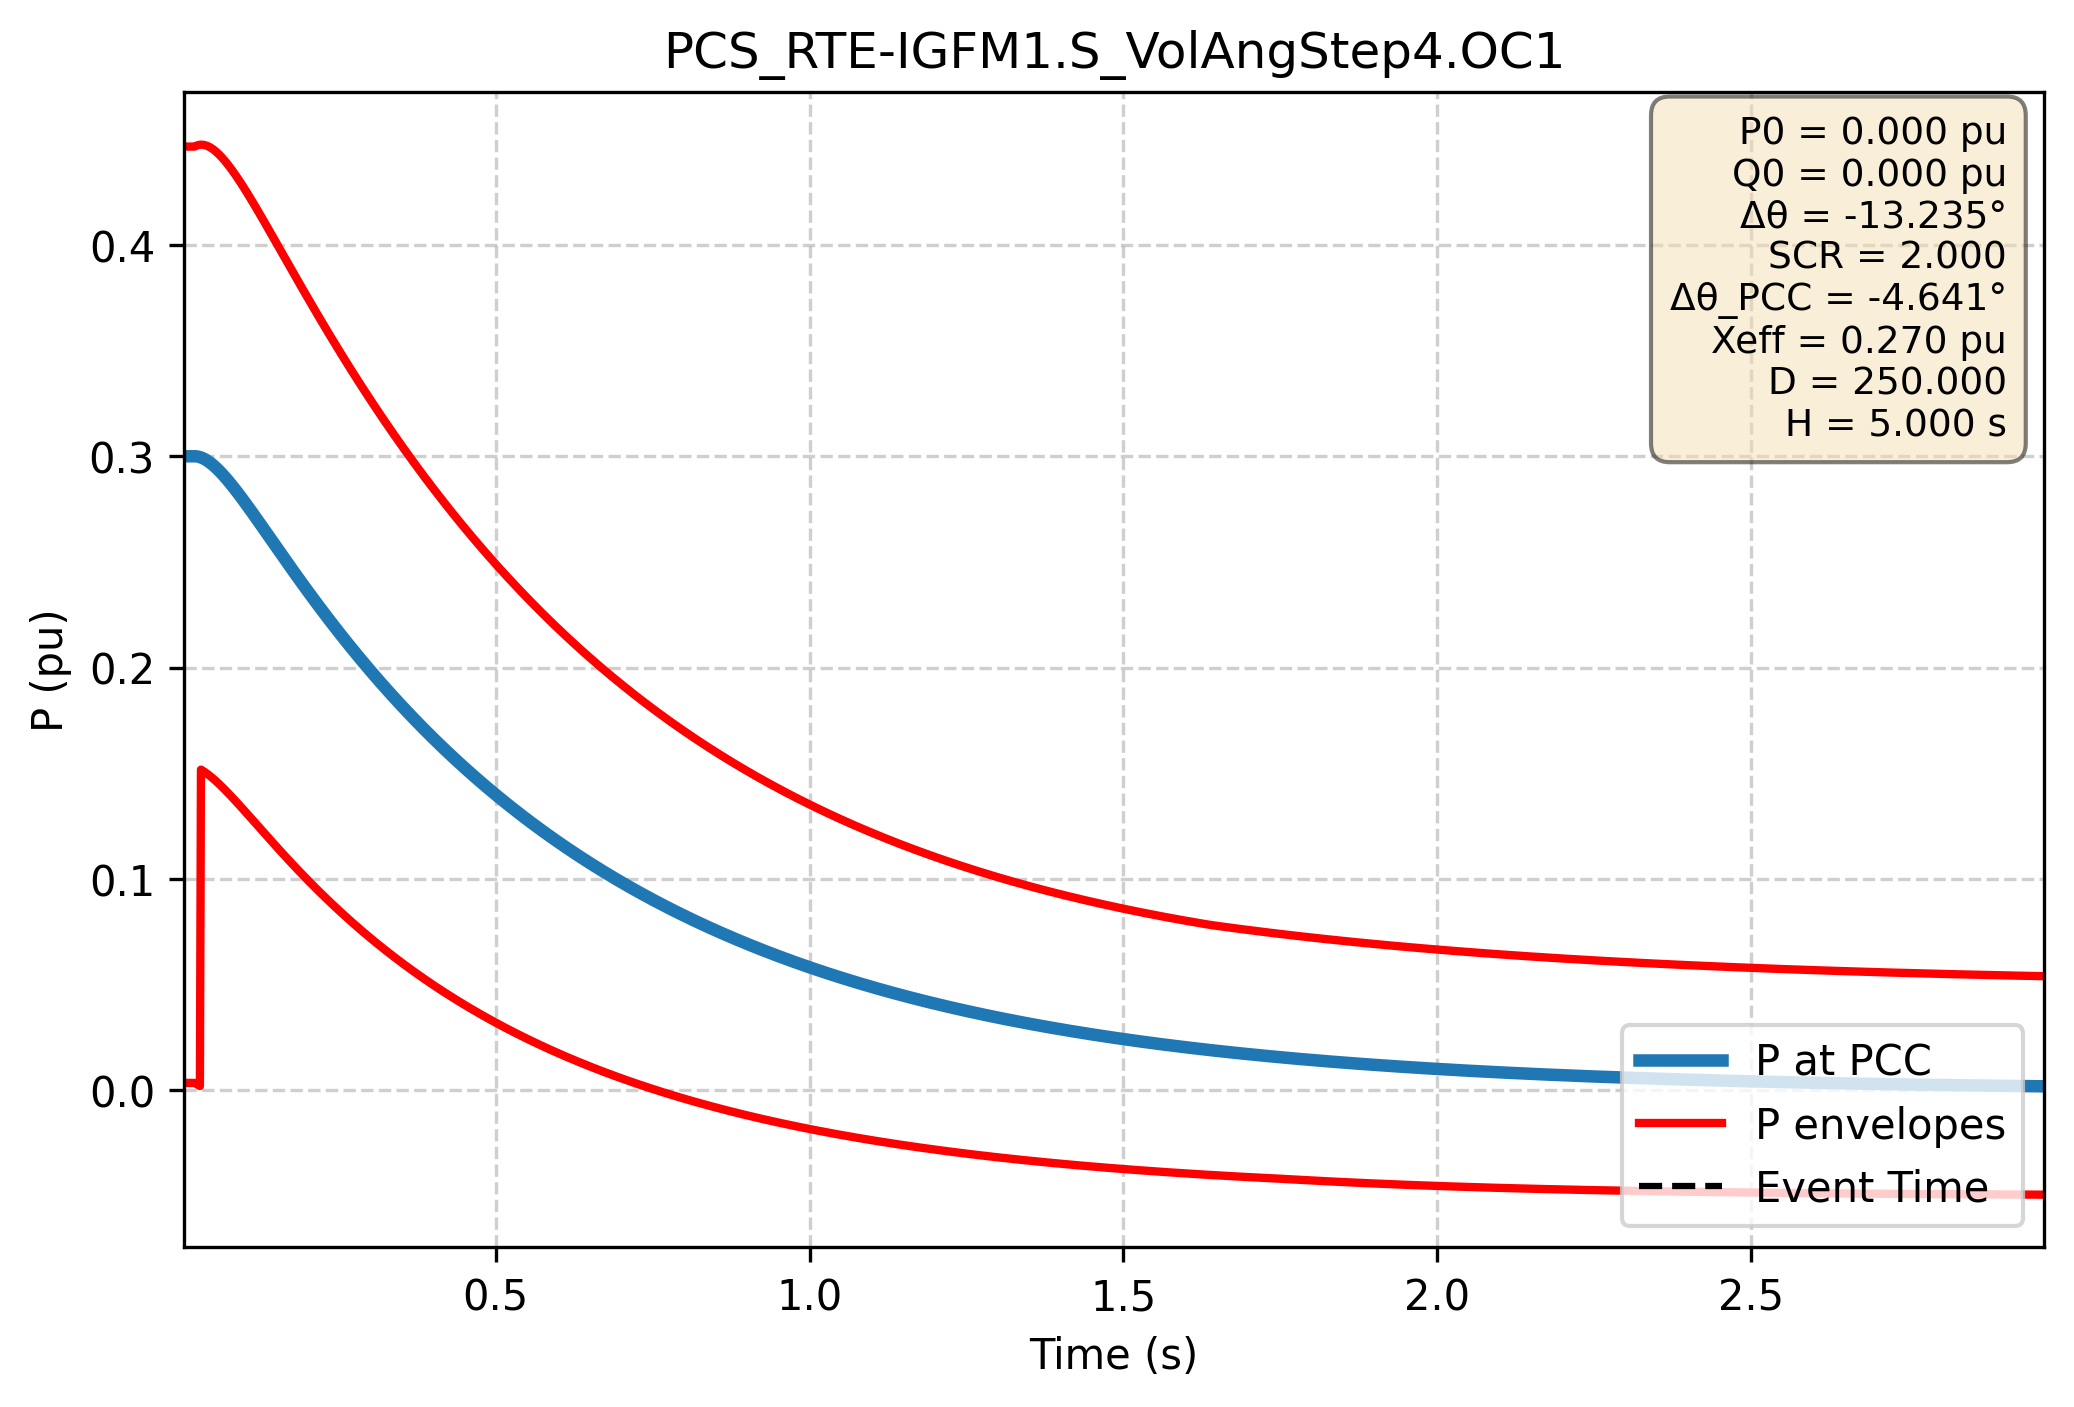

The data file committed next to this chart (first rows):
Time (s); P PCC (pu); P lower (pu); P upper (pu)
0.000e+00; 3.000e-01; 3.447e-03; 4.466e-01
1.667e-03; 3.000e-01; 3.447e-03; 4.466e-01
3.334e-03; 3.000e-01; 3.447e-03; 4.466e-01
5.002e-03; 3.000e-01; 3.447e-03; 4.466e-01
6.669e-03; 3.000e-01; 3.447e-03; 4.466e-01
8.336e-03; 3.000e-01; 3.447e-03; 4.466e-01
1.000e-02; 3.000e-01; 3.447e-03; 4.466e-01
1.167e-02; 3.000e-01; 3.447e-03; 4.466e-01
1.334e-02; 3.000e-01; 3.447e-03; 4.466e-01
1.501e-02; 3.000e-01; 3.447e-03; 4.466e-01
1.667e-02; 3.000e-01; 3.447e-03; 4.466e-01
1.834e-02; 3.000e-01; 3.447e-03; 4.466e-01
2.001e-02; 3.000e-01; 3.447e-03; 4.466e-01
2.167e-02; 3.000e-01; 3.151e-03; 4.468e-01
2.334e-02; 2.999e-01; 2.856e-03; 4.470e-01
2.501e-02; 2.999e-01; 2.563e-03; 4.472e-01
2.668e-02; 2.997e-01; 2.272e-03; 4.473e-01
2.834e-02; 2.996e-01; 1.982e-03; 4.474e-01
3.001e-02; 2.994e-01; 1.517e-01; 4.475e-01
3.168e-02; 2.992e-01; 1.514e-01; 4.475e-01
3.334e-02; 2.990e-01; 1.511e-01; 4.474e-01
3.501e-02; 2.988e-01; 1.508e-01; 4.473e-01
3.668e-02; 2.985e-01; 1.504e-01; 4.472e-01
3.835e-02; 2.982e-01; 1.501e-01; 4.471e-01
4.001e-02; 2.979e-01; 1.497e-01; 4.469e-01
4.168e-02; 2.976e-01; 1.493e-01; 4.467e-01
4.335e-02; 2.972e-01; 1.490e-01; 4.464e-01
4.502e-02; 2.969e-01; 1.486e-01; 4.461e-01
4.668e-02; 2.965e-01; 1.482e-01; 4.458e-01
4.835e-02; 2.961e-01; 1.477e-01; 4.455e-01
5.002e-02; 2.957e-01; 1.473e-01; 4.451e-01
5.168e-02; 2.952e-01; 1.469e-01; 4.447e-01
5.335e-02; 2.948e-01; 1.464e-01; 4.443e-01
5.502e-02; 2.943e-01; 1.460e-01; 4.439e-01
5.669e-02; 2.938e-01; 1.455e-01; 4.434e-01
5.835e-02; 2.933e-01; 1.451e-01; 4.430e-01
6.002e-02; 2.928e-01; 1.446e-01; 4.425e-01
6.169e-02; 2.923e-01; 1.441e-01; 4.420e-01
6.335e-02; 2.918e-01; 1.436e-01; 4.414e-01
6.502e-02; 2.912e-01; 1.432e-01; 4.409e-01
6.669e-02; 2.907e-01; 1.427e-01; 4.403e-01
6.836e-02; 2.901e-01; 1.422e-01; 4.397e-01
7.002e-02; 2.896e-01; 1.417e-01; 4.391e-01
7.169e-02; 2.890e-01; 1.411e-01; 4.385e-01
7.336e-02; 2.884e-01; 1.406e-01; 4.379e-01
7.503e-02; 2.878e-01; 1.401e-01; 4.372e-01
7.669e-02; 2.872e-01; 1.396e-01; 4.366e-01
7.836e-02; 2.866e-01; 1.391e-01; 4.359e-01
8.003e-02; 2.860e-01; 1.385e-01; 4.352e-01
8.169e-02; 2.854e-01; 1.380e-01; 4.345e-01
8.336e-02; 2.847e-01; 1.375e-01; 4.338e-01
8.503e-02; 2.841e-01; 1.369e-01; 4.331e-01
8.670e-02; 2.835e-01; 1.364e-01; 4.324e-01
8.836e-02; 2.828e-01; 1.359e-01; 4.317e-01
9.003e-02; 2.822e-01; 1.353e-01; 4.309e-01
9.170e-02; 2.815e-01; 1.348e-01; 4.302e-01
9.336e-02; 2.809e-01; 1.342e-01; 4.294e-01
9.503e-02; 2.802e-01; 1.337e-01; 4.287e-01
9.670e-02; 2.795e-01; 1.331e-01; 4.279e-01
9.837e-02; 2.789e-01; 1.326e-01; 4.271e-01
... 2,940 more rows
